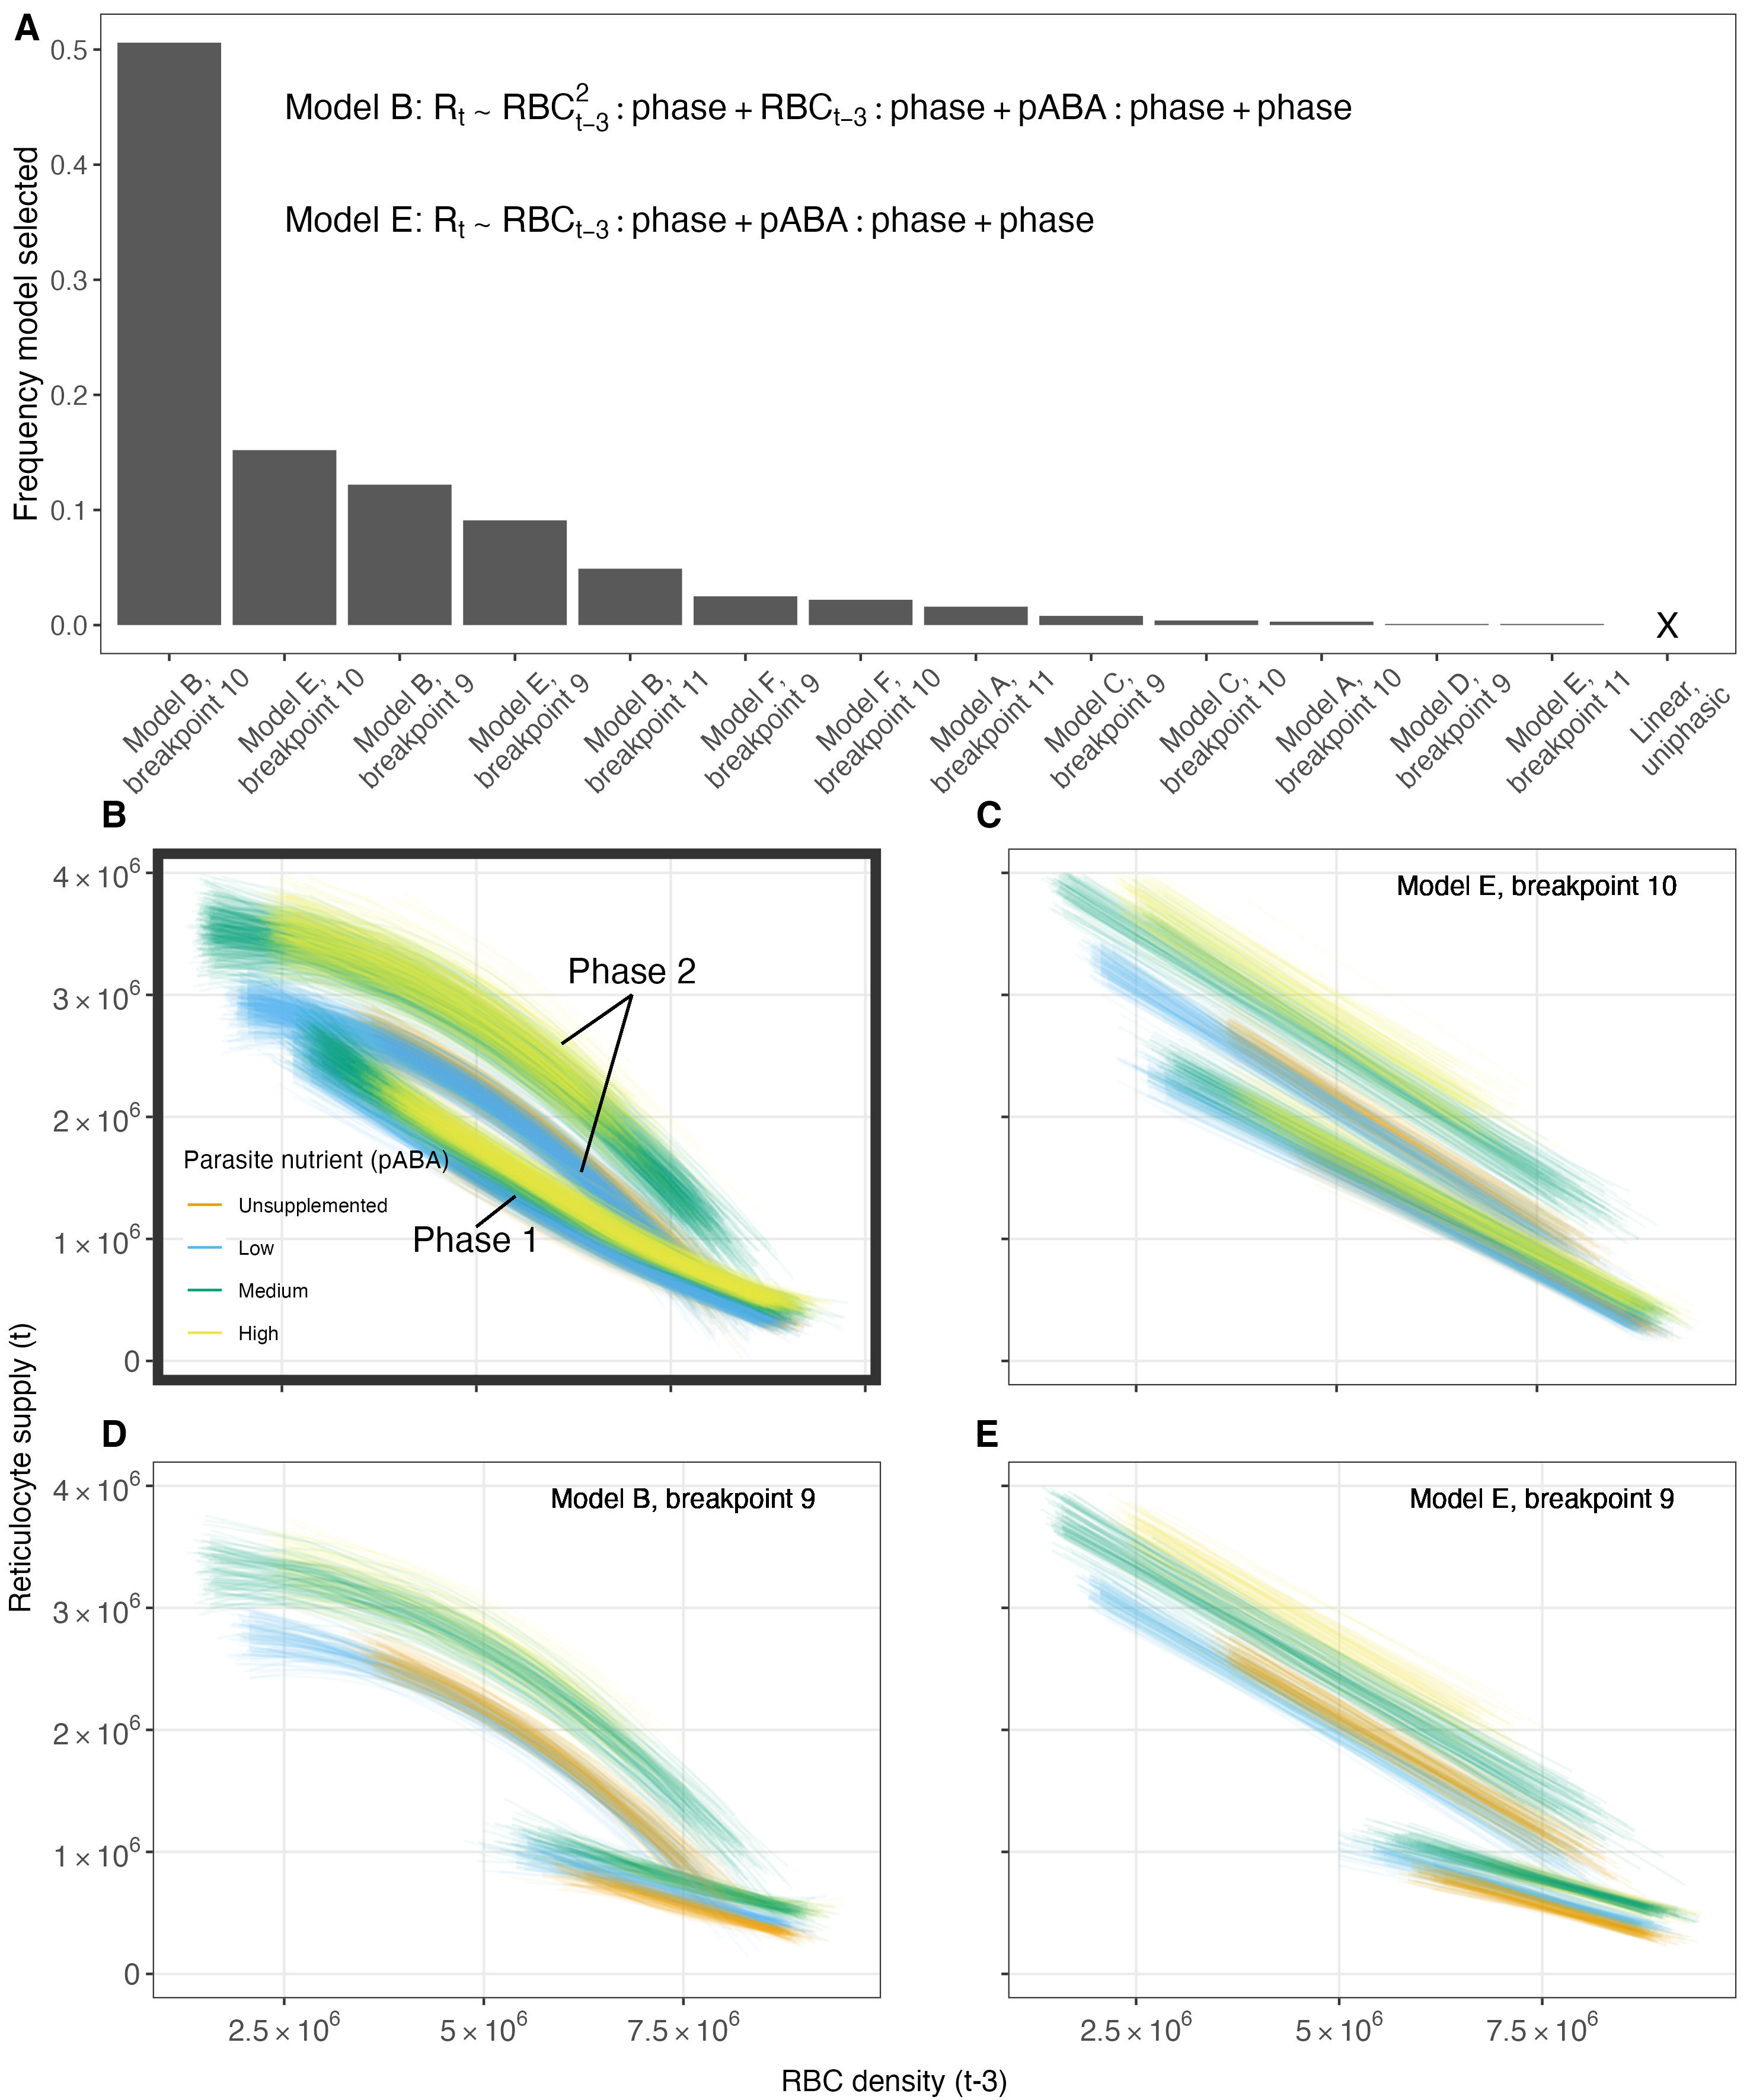

Reproduce this figure in R.
#SET DIRECTORY TO SOURCE FILE LOCATION

#Load required packages
library(tidyverse)
library(pomp)
library(foreach)
library(iterators)
library(doFuture)
library(aakmisc)

#Set up for parallelisation 
plan(multisession) #for faster results, use multicore outside of RStudio

#Set seed (important because random sampling occurs below)
seed_choice <- 851657743
set.seed(seed_choice)

##Load in smooth distribution samples from PNAS work
sm1name <- "m5sm1_mod.rds"
sm1 <- readRDS(sm1name)

##Create sm1_mod tibble, with columns rep, mouse, mousid, box, time, E, R, lik and key
##From sm1_mod, we will be sampling individual distribution samples
sm1 |>
  as_tibble() |>
  filter(time<=20,mouseid!="01-02",mouseid!="02-03") |> #remove underdosed mice
  pivot_wider(names_from=variable,values_from=value) |>
  group_by(mouseid) |>
  mutate(
    RBC = R+E,
    lik=exp(loglik-max(loglik))
  ) |>
  ungroup() |>
  filter(box!="05") |> #remove control mice
  select(rep,mouse,mouseid,box,time,E,R,RBC,lik) |>
  unite("key",c(rep,box,mouse),sep="_",remove=FALSE) -> sm1_mod

##Create data frame with breakpoints for each of the four pABA boxes
box_list <- unique(sm1_mod$box)
breakpoint_grid <- as_tibble(
  matrix(
    data=rep(c(NA,8,9,10,11),each=4),
    ncol=4,byrow=TRUE,
    dimnames=list(NULL,box_list)
  )
)

#Loop over reps
rep_num <- 1000

bake(file="results_df_RBC_lag3.rds",{
  foreach (
    r=1:rep_num,
    .combine=rbind,
    .options.future = list(seed = seed_choice)
  ) %dofuture% {
    
    mouse_id_list <- unique(sm1_mod$mouseid)
    
    joint_mouse_df <- data.frame()
    for (id in mouse_id_list){
      
      key_opts <- sm1_mod |> filter(mouseid==id) |> select(key,lik) |> unique()
      
      key_choice <- sample(key_opts$key,size=1,prob=key_opts$lik)
      
      sm1_mod_mouse <- sm1_mod |> 
        filter(key==key_choice) |>
        mutate(lagRBC=lag(RBC,3)) |>
        na.omit()
      
      joint_mouse_df <- rbind(joint_mouse_df,sm1_mod_mouse)
      
    }
    
    joint_AIC_df <- data.frame()
    for (i in seq(1,nrow(breakpoint_grid),1)){
      
      bp <- breakpoint_grid[i,]
      
      if (is.na(bp[1])){
        
        joint_mouse_df -> df
        
        ##Models
        models <- list(
          m1=lm(R~poly(lagRBC,2,raw=F):(box-1)+(box-1),data=df),
          m2=lm(R~(poly(lagRBC,2,raw=F)+box-1),data=df),
          m3=lm(R~poly(lagRBC,2,raw=F),data=df),
          m4=lm(R~lagRBC:(box-1)+(box-1),data=df),
          m5=lm(R~(lagRBC+box-1),data=df),
          m6=lm(R~lagRBC,data=df)
        )
        
        models |>
          lapply(\(m) tibble(AIC=AIC(m),BIC=BIC(m),bp)) |>
          bind_rows(.id="model") -> model_df
        
      } else {
        
        joint_mouse_df |>
          mutate(
            phase=as.factor(if_else(time<=unlist(bp)[box],1,2))
          ) -> df
        
        ##Models
        models <- list(
          m1=lm(R~poly(lagRBC,2,raw=F):(box-1):(phase-1)+(box-1):(phase-1),data=df),
          m2=lm(R~(poly(lagRBC,2,raw=F)+box-1):(phase-1)+(phase-1),data=df),
          m3=lm(R~poly(lagRBC,2,raw=F):(phase-1)+(phase-1),data=df),
          m4=lm(R~lagRBC:(box-1):(phase-1)+(box-1):(phase-1),data=df),
          m5=lm(R~(lagRBC+box-1):(phase-1)+(phase-1),data=df),
          m6=lm(R~lagRBC:(phase-1)+(phase-1),data=df)
        )
        
        models |>
          lapply(\(m) tibble(AIC=AIC(m),BIC=BIC(m),bp)) |>
          bind_rows(.id="model") -> model_df
        
      }
      
      joint_AIC_df <- rbind(joint_AIC_df,model_df)
    }
    
    ##Extract breakpoints from best model (lowest AIC)
    joint_AIC_df |>
      filter(AIC==min(AIC)) -> best
    
    ##Obtain data frame with above breakpoints specified
    joint_mouse_df |>
      mutate(
        phase=as.factor(if_else(time<=as.integer(unlist(best)[box]),1,2))
      ) -> df
    
    
    ##Extract best model based on lowest AIC
    if (is.na(best$`01`)){
      models <- list(
        m1=lm(R~poly(lagRBC,2,raw=F):(box-1)+(box-1),data=df),
        m2=lm(R~(poly(lagRBC,2,raw=F)+box-1),data=df),
        m3=lm(R~poly(lagRBC,2,raw=F),data=df),
        m4=lm(R~lagRBC:(box-1)+(box-1),data=df),
        m5=lm(R~(lagRBC+box-1),data=df),
        m6=lm(R~lagRBC,data=df)
      )
    } else {
      models <- list(
        m1=lm(R~poly(lagRBC,2,raw=F):(box-1):(phase-1)+(box-1):(phase-1),data=df),
        m2=lm(R~(poly(lagRBC,2,raw=F)+box-1):(phase-1)+(phase-1),data=df),
        m3=lm(R~poly(lagRBC,2,raw=F):(phase-1)+(phase-1),data=df),
        m4=lm(R~lagRBC:(box-1):(phase-1)+(box-1):(phase-1),data=df),
        m5=lm(R~(lagRBC+box-1):(phase-1)+(phase-1),data=df),
        m6=lm(R~lagRBC:(phase-1)+(phase-1),data=df)
      )
    }
    
    chosen_model <- models[[best$model]]
    coefs <- chosen_model$coefficients
    
    pred <- model.matrix(chosen_model) %*% coefs |> as.data.frame() |> select(pred=V1)
    df <- cbind(df,pred)
    df$r <- r
    df$b <- if (is.na(best$`01`)){"None"} else {best$`01`}
    df$model <- best$model
    
    df
    
  } -> results_df
  
  results_df
  
}) -> results_df_RBC

results_bar <- results_df_RBC |> 
  select(r,b,model) |> 
  unique() |>
  unite("model_b",c(model,b),sep=", ",remove=FALSE)

cbPalette <- c("#999999", "#E69F00", "#56B4E9", "#009E73", "#F0E442", "#0072B2", "#D55E00", "#CC79A7")

table(results_bar$b)/1000
table(results_bar$model_b) |> 
  as.data.frame() |>
  arrange(desc(Freq))

xaxis_labs <- c("Model B,\nbreakpoint 10",
                "Model E,\nbreakpoint 10",
                "Model B,\nbreakpoint 9",
                "Model E,\nbreakpoint 9",
                "Model B,\nbreakpoint 11",
                "Model F,\nbreakpoint 9",
                "Model F,\nbreakpoint 10",
                "Model A,\nbreakpoint 11",
                "Model C,\nbreakpoint 9",
                "Model C,\nbreakpoint 10",
                "Model A,\nbreakpoint 10",
                "Model D,\nbreakpoint 9",
                "Model E,\nbreakpoint 11",
                "Linear,\nuniphasic")

freq_df <- c(sort(table(results_bar$model_b)/1000,decreasing=TRUE),0) |> 
  as.data.frame() |> 
  rownames_to_column()
names(freq_df) <- c("model","freq")
freq_df$labs <- xaxis_labs

(bar_plot <- freq_df |>
    ggplot()+
    geom_bar(aes(x=reorder(labs, -freq),y=freq),stat="identity")+
    xlab("Model, breakpoint")+ylab("Frequency model selected")+
    scale_x_discrete(labels=xaxis_labs,breaks=xaxis_labs)+
    #annotate("text",x=5,y=0.55,label="Model F: R~(lagged E):phase+phase",size=5,hjust=0,fontface=3)+
    
    annotate("text",x=14,y=0,label="X",size=5)+
    
    annotate("text",x=2,y=0.45,label=expression(paste("Model B: ",
                                                      R[t]%~%RBC[t-3]^{2}:phase+RBC[t-3]:phase+pABA:phase+phase)),size=5,hjust=0,parse=T)+ 
    #annotate("text",x=2,y=0.35,label=expression(paste("Model C: ",
                                                      #R[t]%~%E[t-3]^{2}:phase+E[t-3]:phase+phase)),size=5,hjust=0,parse=T)+ 
    annotate("text",x=2,y=0.35,label=expression(paste("Model E: ",
                                                      R[t]%~%RBC[t-3]:phase+pABA:phase+phase)),size=5,hjust=0,parse=T)+
    #annotate("text",x=2,y=0.25,label=expression(paste("Model A: ",
                                                      #R[t]%~%E[t-3]^{2}:pABA:phase+E[t-3]:pABA:phase+pABA:phase)),size=5,hjust=0,parse=T)+ 
    theme_bw()+
    theme(
      axis.title=element_text(size=13),
      axis.text=element_text(size=11),
      axis.text.x=element_text(angle=45,vjust=0.7),
      axis.title.x=element_blank(),
      panel.grid=element_blank(),
      legend.position="none",
      legend.title=element_text(size=15),
      legend.text=element_text(size=13),
      strip.text=element_text(size=12),
      strip.background=element_blank()
      
    )
)


results_df_RBC$pABA <- factor(results_df_RBC$box,
                             levels=c("04","03","02","01"),
                             labels=c("Unsupplemented","Low","Medium","High"))


best_model_plot <- results_df_RBC |>
  unite("model_b",c(model,b),sep=", ",remove=FALSE) |>
  filter(model_b=="m2, 10") |>
  ggplot()+
  geom_line(aes(x=lagRBC,y=pred,group=interaction(r,phase,pABA),col=pABA),alpha=0.05)+
  scale_x_continuous(labels = aakmisc::scinot)+
  scale_y_continuous(labels = aakmisc::scinot,limits=c(0,4000000))+
  annotate("text",x=7000000,y=3200000,label="Phase 2",size=5)+
  annotate("text",x=5000000,y=1000000,label="Phase 1",size=5)+
  geom_segment(aes(x=5000000,xend=5500000,y=1100000,yend=1350000))+
  geom_segment(aes(x=7000000,xend=6350000,y=3000000,yend=1550000))+
  geom_segment(aes(x=7000000,xend=6100000,y=3000000,yend=2600000))+
  xlab("")+ylab("Reticulocyte supply (t)")+
  scale_colour_manual(values=cbPalette[2:5])+
  #geom_text(aes(x=7500000,y=3900000,label="Model B, breakpoint 10"))+
  theme_bw()+
  guides(colour = guide_legend(override.aes = list(alpha = 1)))+
  labs(colour="Parasite nutrient (pABA)")+
  theme(
    axis.title=element_blank(),
    axis.text=element_text(size=12),
    axis.text.x=element_text(colour="white"),
    panel.grid.minor=element_blank(),
    legend.position=c(0.225,0.25),
    legend.background=element_blank(),
    legend.title=element_text(size=10),
    legend.text=element_text(size=8),
    strip.text=element_text(size=12),
    strip.background=element_blank(),
    plot.title=element_text(size=14,hjust=0.5,face="bold"),
    panel.border = element_rect(linewidth=4)
    
  )

second_model_plot <- results_df_RBC |>
  unite("model_b",c(model,b),sep=", ",remove=FALSE) |>
  filter(model_b=="m5, 10") |>
  ggplot()+
  geom_line(aes(x=lagRBC,y=pred,group=interaction(r,phase,pABA),col=pABA),alpha=0.05)+
  xlab("")+ylab("")+
  scale_x_continuous(labels = aakmisc::scinot)+
  scale_y_continuous(labels = aakmisc::scinot,limits=c(0,4000000))+
  scale_colour_manual(values=cbPalette[2:5])+
  geom_text(aes(x=7500000,y=3900000,label="Model E, breakpoint 10"))+
  theme_bw()+
  theme(
    axis.title=element_blank(),
    axis.text=element_text(size=12,colour="white"),
    panel.grid.minor=element_blank(),
    legend.position="none",
    legend.title=element_text(size=10),
    legend.text=element_text(size=18),
    strip.text=element_text(size=12),
    strip.background=element_blank(),
    plot.title=element_text(size=14,hjust=0.5)
    
  )

third_model_plot <- results_df_RBC |>
  unite("model_b",c(model,b),sep=", ",remove=FALSE) |>
  filter(model_b=="m2, 9") |>
  ggplot()+
  geom_line(aes(x=lagRBC,y=pred,group=interaction(r,phase,box),col=pABA),alpha=0.05)+
  xlab("RBC density (t-1)")+ylab("Reticulocyte supply (t)")+
  scale_x_continuous(labels = aakmisc::scinot)+
  scale_y_continuous(labels = aakmisc::scinot,limits=c(0,4000000))+
  scale_colour_manual(values=cbPalette[c(2:5)])+
  guides(colour = guide_legend(override.aes = list(alpha = 1)))+
  geom_text(aes(x=7500000,y=3900000,label="Model B, breakpoint 9"))+
  labs(colour="Parasite nutrient (pABA)")+
  theme_bw()+
  theme(
    axis.title=element_blank(),
    axis.text=element_text(size=12),
    panel.grid.minor=element_blank(),
    legend.position="none",
    legend.background=element_blank(),
    legend.title=element_text(size=10),
    legend.text=element_text(size=8),
    strip.text=element_text(size=12),
    strip.background=element_blank(),
    plot.title=element_text(size=14,hjust=0.5)
    
  )

fourth_model_plot <- results_df_RBC |>
  unite("model_b",c(model,b),sep=", ",remove=FALSE) |>
  filter(model_b=="m5, 9") |>
  ggplot()+
  geom_line(aes(x=lagRBC,y=pred,group=interaction(r,phase,box),col=pABA),alpha=0.07)+
  xlab("Erythrocyte density (t-1)")+ylab("")+
  scale_x_continuous(labels = aakmisc::scinot)+
  scale_y_continuous(labels = aakmisc::scinot,limits=c(0,4000000))+
  scale_colour_manual(values=cbPalette[c(2:5)])+
  guides(colour = guide_legend(override.aes = list(alpha = 1)))+
  geom_text(aes(x=7500000,y=3900000,label="Model E, breakpoint 9"))+
  labs(colour="Parasite nutrient\n(pABA)")+
  theme_bw()+
  theme(
    axis.title=element_blank(),
    axis.text=element_text(size=12),
    axis.text.y=element_text(colour="white"),
    panel.grid.minor=element_blank(),
    legend.position="none",
    legend.background=element_blank(),
    legend.title=element_text(size=10),
    legend.text=element_text(size=8),
    strip.text=element_text(size=12),
    strip.background=element_blank(),
    plot.title=element_text(size=14,hjust=0.5)
    
  )

library("gridExtra")
library("cowplot")
library(ggpubr)
# Arrange plots using arrangeGrob
# returns a gtable (gt)

gt1 <- bar_plot
gt2 <- arrangeGrob(best_model_plot, second_model_plot, third_model_plot, fourth_model_plot,
                   ncol = 2, nrow = 2, 
                   layout_matrix = cbind(c(1,3), c(2,4)),
                   left="Reticulocyte supply (t)",
                   bottom="RBC density (t-3)")



gt <- arrangeGrob(gt1,gt2,
                  nrow=2,
                  heights=c(0.66,1))

# Add labels to the arranged plots
p <- as_ggplot(gt) +                                # transform to a ggplot
  draw_plot_label(label = c("A", "B", "C","D","E"), size = 15,
                  x = c(0, 0.05,0.55,0.05,0.55), y = c(1, 0.625, 0.625,0.33,0.33))

ggsave("FigureS4.jpeg",width=25,height=30,units="cm")
